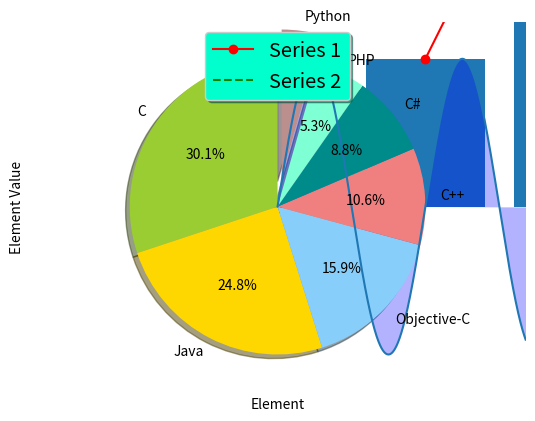

Python code for this plot:
"""
Line chart with four values.
The x-axis defaults to start at zero.
"""
import matplotlib.pyplot as plt
import numpy

x = [1, 2, 3, 4]
y1 = [1, 3, 8, 4]
y2 = [2, 2, 3, 3]

plt.annotate('Here',
             xy = (2, 3),
             xycoords = 'data',
             xytext = (-40, 20),
             textcoords = 'offset points',
             arrowprops = dict(arrowstyle="->",
                               connectionstyle="arc,angleA=0,armA=30,rad=10"),
             )

# First character: Line style
# One of '-', '--',  '-.', ':', 'None', ' ', "

# Second character: color
# http://matplotlib.org/1.4.2/api/colors_api.html

# Third character: marker shape
# http://matplotlib.org/1.4.2/api/markers_api.html

plt.plot(x, y1, '-ro', label="Series 1")
plt.plot(x, y2, '--g', label="Series 2")

labels = ['Frogs', 'Hogs', 'Bogs', 'Slogs']
plt.xticks(x, labels)

legend = plt.legend(loc='upper center', shadow=True, fontsize='x-large')
legend.get_frame().set_facecolor('#00FFCC')

plt.ylabel('Element Value')
plt.xlabel('Element')

plt.show()

"""
How to do a bar chart.
"""
import matplotlib.pyplot as plt

x = [1, 2, 3, 4]
y = [1, 3, 8, 4]

plt.bar(x, y)

plt.ylabel('Element Value')
plt.xlabel('Element')

plt.show()

"""
Using the numpy package to graph a function over
a range of values.
"""

x = numpy.arange(0.0, 2.0, 0.001)
y = numpy.sin(2 * numpy.pi * x)

plt.plot(x, y)

# 'b' means blue. 'alpha' is the transparency.
plt.fill(x, y, 'b', alpha=0.3)

plt.ylabel('Element Value')
plt.xlabel('Element')

plt.show()

"""
Create a pie chart
"""

# Labels for the pie chart
labels = ['C', 'Java', 'Objective-C', 'C++', 'C#', 'PHP', 'Python']

# Sizes for each label. We use this to make a percent
sizes = [17, 14, 9, 6, 5, 3, 2.5]

# For list of colors, see:
# https://matplotlib.org/examples/color/named_colors.html
colors = ['yellowgreen', 'gold', 'lightskyblue', 'lightcoral', 'darkcyan', 'aquamarine', 'rosybrown']

# How far out to pull a slice. Normally zero.
explode = (0, 0.0, 0, 0, 0, 0, 0.2)

# Set aspect ratio to be equal so that pie is drawn as a circle.
plt.axis('equal')

# Finally, plot the chart
plt.pie(sizes, explode=explode, labels=labels, colors=colors,
        autopct='%1.1f%%', shadow=True, startangle=90)

plt.show()
